Run: headless pygame with SDL's dummy video driver; simulated clock (each Clock.tick advances the game by its frame time, no real sleeping); random seed 0; keys injected as events and as key.get_pressed() state; mouse plan: one left click at the window centre at the start of phase 2, then a move to the lower-right quarter at the start of phase 3.
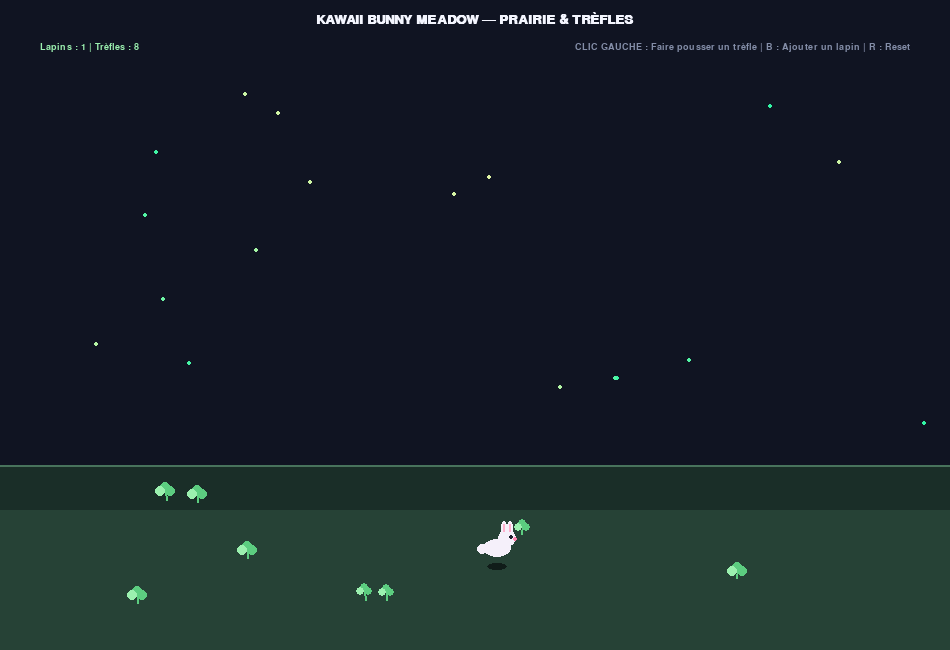
Frame 1 of 4 · flips 1–60 · no input
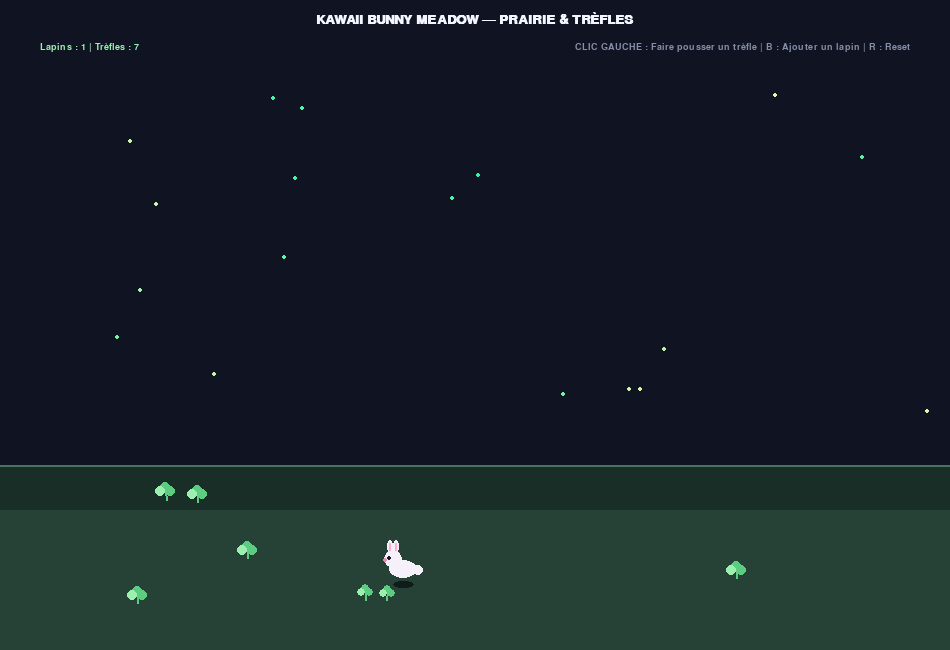
Frame 2 of 4 · flips 61–180 · clicked the window centre · tapped SPACE, RETURN · held RIGHT (→), D
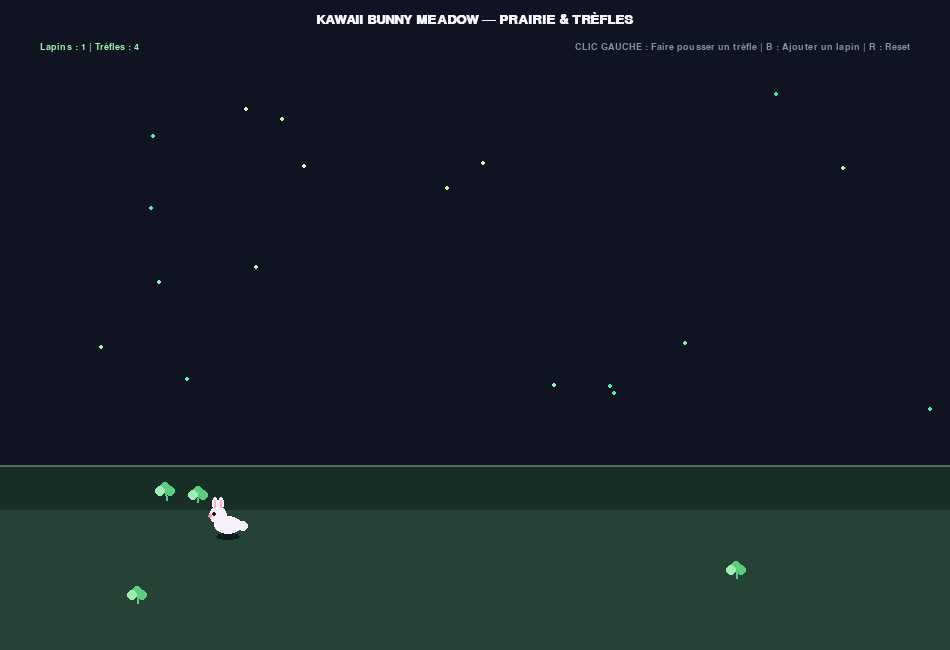
Frame 3 of 4 · flips 181–300 · moved the mouse to the lower-right quarter · held DOWN (↓), S
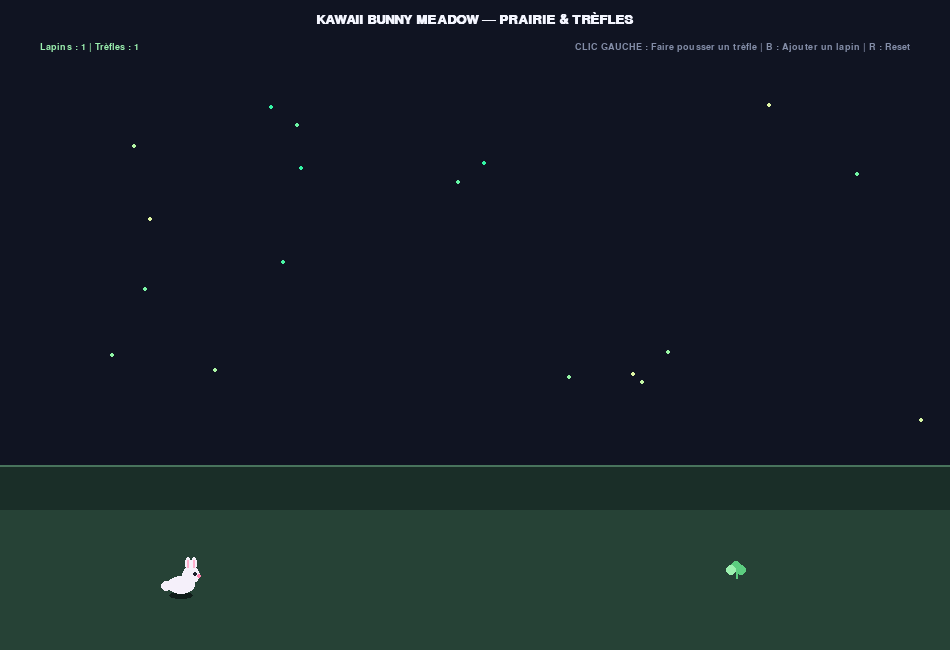
Frame 4 of 4 · flips 301–420 · held LEFT (←), A, UP (↑), W

The pygame program that drew these frames:

import pygame
import random
import math
import sys

pygame.init()

# Dimensions de la fenêtre
WIDTH, HEIGHT = 950, 650
screen = pygame.display.set_mode((WIDTH, HEIGHT))
pygame.display.set_caption("Kawaii Bunny & Clover Meadow Simulator")
clock = pygame.time.Clock()

# Couleurs (Thème Prairie Nocturne & Pastel Doux)
BG_COLOR = (16, 20, 34)
MEADOW_DARK = (26, 46, 40)
MEADOW_LIGHT = (38, 66, 54)
CLOVER_GREEN = (92, 205, 128)
CLOVER_LIGHT = (155, 240, 175)
BUNNY_BODY = (245, 240, 250)
BUNNY_EAR_INNER = (255, 175, 205)
BUNNY_NOSE = (255, 130, 175)
TEXT_COLOR = (244, 246, 255)
GRAY = (132, 142, 168)

# Polices
font_medium = pygame.font.SysFont("Arial", 20, bold=True)
font_small = pygame.font.SysFont("Arial", 14)

class Clover:
    def __init__(self, x, y):
        self.x = float(x)
        self.y = float(y)
        self.scale = 0.2
        self.target_scale = random.uniform(0.85, 1.2)
        self.sway = random.uniform(0, math.pi * 2)

    def update(self):
        self.sway += 0.05
        if self.scale < self.target_scale:
            self.scale = min(self.target_scale, self.scale + 0.03)

    def draw(self, surface):
        ix, iy = int(self.x), int(self.y)
        bend = int(math.sin(self.sway) * 2)
        r = max(3, int(5 * self.scale))

        # Petite tige
        pygame.draw.line(surface, CLOVER_GREEN, (ix, iy + 6), (ix + bend, iy - 2), 2)

        # Trois petites feuilles en trèfle
        top_y = iy - 4 + bend
        pygame.draw.circle(surface, CLOVER_GREEN, (ix + bend, top_y - r // 2), r)
        pygame.draw.circle(surface, CLOVER_LIGHT, (ix - r + bend, top_y + r // 2), r)
        pygame.draw.circle(surface, CLOVER_GREEN, (ix + r + bend, top_y + r // 2), r)

class Bunny:
    def __init__(self, x, y, color=(245, 240, 250)):
        self.x = float(x)
        self.y = float(y)
        self.target_x = float(x)
        self.target_y = float(y)
        self.color = color
        self.facing_right = True
        self.hop_phase = 0.0
        self.is_hopping = False
        self.wait_timer = random.randint(35, 95)

    def pick_target(self, meadow_top, meadow_bottom):
        self.target_x = random.uniform(90, WIDTH - 90)
        self.target_y = random.uniform(meadow_top + 20, meadow_bottom - 12)

    def update(self, clovers, meadow_top, meadow_bottom):
        target_clover = None
        if clovers:
            target_clover = min(clovers, key=lambda c: math.hypot(c.x - self.x, c.y - self.y))
            self.target_x, self.target_y = target_clover.x, target_clover.y
        else:
            self.wait_timer -= 1
            if self.wait_timer <= 0:
                self.wait_timer = random.randint(50, 120)
                self.pick_target(meadow_top, meadow_bottom)

        dx = self.target_x - self.x
        dy = self.target_y - self.y
        dist = math.hypot(dx, dy)

        if dist > 6:
            self.facing_right = dx >= 0
            speed = 1.65
            self.x += (dx / dist) * speed
            self.y += (dy / dist) * speed
            self.is_hopping = True
            self.hop_phase += 0.24
        else:
            self.is_hopping = False
            self.hop_phase = 0.0

        # Cueillir / grignoter le trèfle atteint
        if target_clover and dist < 14:
            clovers.remove(target_clover)
            self.pick_target(meadow_top, meadow_bottom)

    def draw(self, surface):
        hop_height = abs(math.sin(self.hop_phase)) * 10 if self.is_hopping else 0
        cx = int(self.x)
        cy = int(self.y - hop_height)
        d = 1 if self.facing_right else -1

        # Ombre portée au sol
        shadow_w = max(10, int(26 - hop_height * 0.6))
        pygame.draw.ellipse(surface, (16, 28, 25), (cx - shadow_w // 2, int(self.y) + 6, shadow_w, 7))

        # Queue pompon
        pygame.draw.circle(surface, self.color, (cx - d * 15, cy + 2), 5)

        # Corps arrondi
        pygame.draw.ellipse(surface, self.color, (cx - 14, cy - 8, 28, 18))

        # Tête
        head_x = cx + d * 10
        head_y = cy - 9
        pygame.draw.circle(surface, self.color, (head_x, head_y), 9)

        # Deux longues oreilles
        ear_tilt = int(math.sin(self.hop_phase) * 2) if self.is_hopping else 0
        for offset in (-3, 3):
            ex = head_x + d * offset
            pygame.draw.ellipse(surface, self.color, (ex - 3, head_y - 18 + ear_tilt, 6, 13))
            pygame.draw.ellipse(surface, BUNNY_EAR_INNER, (ex - 1, head_y - 15 + ear_tilt, 2, 8))

        # Œil et petit nez rose
        pygame.draw.circle(surface, (28, 30, 42), (head_x + d * 4, head_y - 1), 2)
        pygame.draw.circle(surface, BUNNY_NOSE, (head_x + d * 8, head_y + 1), 2)

BUNNY_PALETTES = [
    (245, 240, 250),  # Blanc crème
    (255, 215, 230),  # Rose pastel
    (220, 205, 190),  # Beige doux
    (215, 225, 248)   # Bleu lavande pâle
]

meadow_top = HEIGHT - 185
meadow_bottom = HEIGHT - 30

bunnies = [Bunny(WIDTH // 2, HEIGHT - 105, BUNNY_PALETTES[0])]
clovers = [
    Clover(random.uniform(90, WIDTH - 90), random.uniform(meadow_top + 20, meadow_bottom - 12))
    for _ in range(10)
]
fireflies = [
    [random.uniform(30, WIDTH - 30), random.uniform(80, meadow_top - 10), random.uniform(0, math.pi * 2)]
    for _ in range(18)
]

running = True
while running:
    mouse_pos = pygame.mouse.get_pos()

    for event in pygame.event.get():
        if event.type == pygame.QUIT:
            running = False

        elif event.type == pygame.MOUSEBUTTONDOWN:
            if event.button == 1 and mouse_pos[1] > 80:
                cy = max(meadow_top + 15, min(meadow_bottom - 10, mouse_pos[1]))
                clovers.append(Clover(mouse_pos[0], cy))

        elif event.type == pygame.KEYDOWN:
            if event.key == pygame.K_b:
                if len(bunnies) < 6:
                    col = BUNNY_PALETTES[len(bunnies) % len(BUNNY_PALETTES)]
                    bx = random.uniform(100, WIDTH - 100)
                    by = random.uniform(meadow_top + 20, meadow_bottom - 12)
                    bunnies.append(Bunny(bx, by, col))
            elif event.key == pygame.K_r:
                bunnies = [Bunny(WIDTH // 2, HEIGHT - 105, BUNNY_PALETTES[0])]
                clovers = []

    # Mise à jour des trèfles
    for clover in clovers:
        clover.update()

    # Mise à jour des lapins
    for bunny in bunnies:
        bunny.update(clovers, meadow_top, meadow_bottom)

    # Mise à jour des petites lueurs flottantes dans le ciel
    for fly in fireflies:
        fly[2] += 0.04
        fly[0] = (fly[0] + math.cos(fly[2] * 0.7) * 0.4) % WIDTH
        fly[1] += math.sin(fly[2]) * 0.35
        fly[1] = max(80, min(meadow_top - 10, fly[1]))

    # --- RENDU GRAPHIQUE ---
    screen.fill(BG_COLOR)

    # Petites lueurs douces dans le ciel
    for fly in fireflies:
        glow = int(140 + math.sin(fly[2] * 2) * 90)
        pygame.draw.circle(screen, (glow, 245, 165), (int(fly[0]), int(fly[1])), 2)

    # Prairie en deux couches douces
    pygame.draw.rect(screen, MEADOW_DARK, (0, meadow_top, WIDTH, HEIGHT - meadow_top))
    pygame.draw.rect(screen, MEADOW_LIGHT, (0, meadow_top + 45, WIDTH, HEIGHT - meadow_top - 45))
    pygame.draw.line(screen, (72, 115, 92), (0, meadow_top), (WIDTH, meadow_top), 2)

    # Trèfles dans la prairie
    for clover in clovers:
        clover.draw(screen)

    # Lapins mignons
    for bunny in bunnies:
        bunny.draw(screen)

    # --- HUD ET INSTRUCTIONS ---
    title_txt = font_medium.render("KAWAII BUNNY MEADOW — PRAIRIE & TRÈFLES", True, TEXT_COLOR)
    screen.blit(title_txt, (WIDTH // 2 - title_txt.get_width() // 2, 12))

    stats_txt = font_small.render(f"Lapins : {len(bunnies)} | Trèfles : {len(clovers)}", True, CLOVER_LIGHT)
    screen.blit(stats_txt, (40, 42))

    inst_txt = font_small.render("CLIC GAUCHE : Faire pousser un trèfle | B : Ajouter un lapin | R : Reset", True, GRAY)
    screen.blit(inst_txt, (WIDTH - inst_txt.get_width() - 40, 42))

    pygame.display.flip()
    clock.tick(60)

pygame.quit()
sys.exit()
